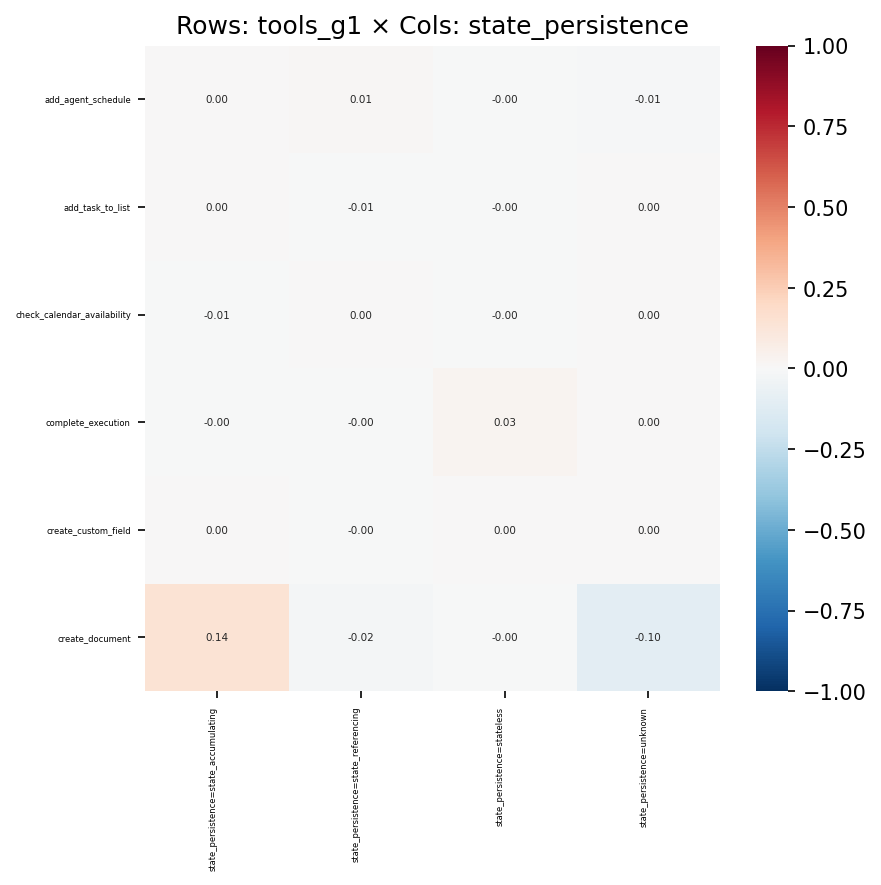

Data behind this chart, as committed beside it:
, state_persistence=state_accumulating, state_persistence=state_referencing, state_persistence=stateless, state_persistence=unknown
add_agent_schedule, 0.002059, 0.01037, -0.002302, -0.007936
add_task_to_list, 0.0002556, -0.005463, -0.002076, 0.003553
check_calendar_availability, -0.00611, 0.002734, -0.001968, 0.003608
complete_execution, -0.004589, -0.003426, 0.02627, 0.002124
create_custom_field, 0.002162, -0.004412, 0.001672, 0.0007629
create_document, 0.1423, -0.02203, -0.00118, -0.1035
